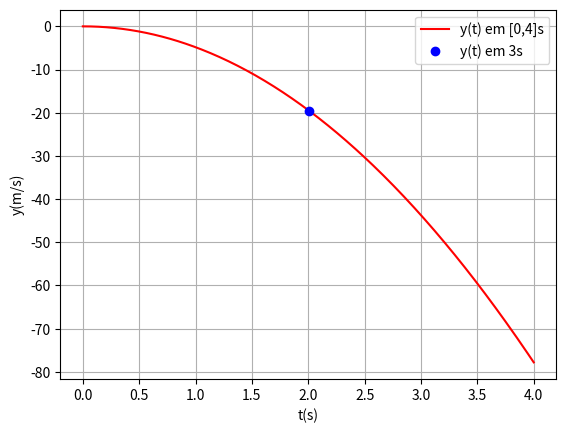

Source code (Python):
import numpy as np
import matplotlib.pyplot as plt

#b
#INPUTS
g = -9.8

t0 = 0
tF = 4
dT = 0.01       

v0 = 0

N = int((tF-t0)/dT)
print("N = ",N)

#Arrays
t = np.linspace(t0,tF, N)
v = np.empty(N)

v[0] = v0

#Euler
for i in range (N-1):
    v[i+1] = v[i] + g*dT

#Gráficos
#plt.plot(t, v, "-m", label = "v(t) em [0,4]s")
#plt.legend()
#plt.grid()

#plt.xlabel("t(s)")
#plt.ylabel("v(m/s)")

#b_2
#for i in range(N-1):
#    if (t[i]>(3-dT) and t[i+1] <(3+dT)):
#        print("dt, t, v = ", dT, t[i+1], v[i+1])
#        print("dt, t, v = ", dT, t[i], v[i])
                
#        print("v(3s) = {:0.2f} --> i+1".format(v[i+1]))
#        print("v(3s) = {:0.2f} --> i".format(v[i]))
        
        #Gráficos
#        plt.plot(t[i+1],v[i+1], "og", label="v(t) em 3s")
#        plt.legend()
#        break


#e
#Array
y = np.empty(N)

#Input
y0 = 0
y[0] = y0
for i in range (N-1):
    y[i+1] = y[i] + v[i]*dT

#Gráfico
plt.plot(t, y, "-r", label = "y(t) em [0,4]s")
plt.legend()
plt.grid()
    
plt.xlabel("t(s)")
plt.ylabel("y(m/s)")

#c_2
for i in range(N-1):
    if (t[i]>(2-dT) and t[i+1] <(2+dT)):
        print("dt, t, v = ", dT, t[i+1], y[i+1])
        print("dt, t, v = ", dT, t[i], y[i])
                
        print("y(2s) = {:0.2f} --> i+1".format(y[i+1]))
        print("y(2s) = {:0.2f} --> i".format(y[i]))
        
        #Gráficos
        plt.plot(t[i+1],y[i+1], "ob", label="y(t) em 3s")
        plt.legend()
        break



